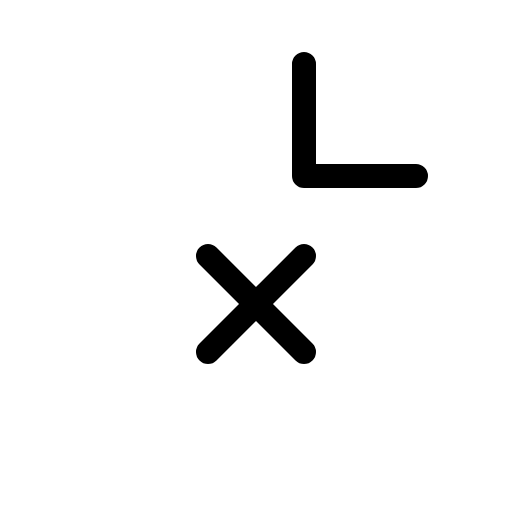
t = 0.00 s
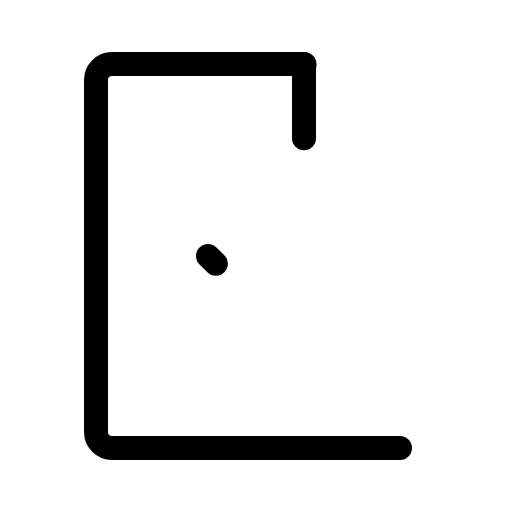
t = 0.90 s
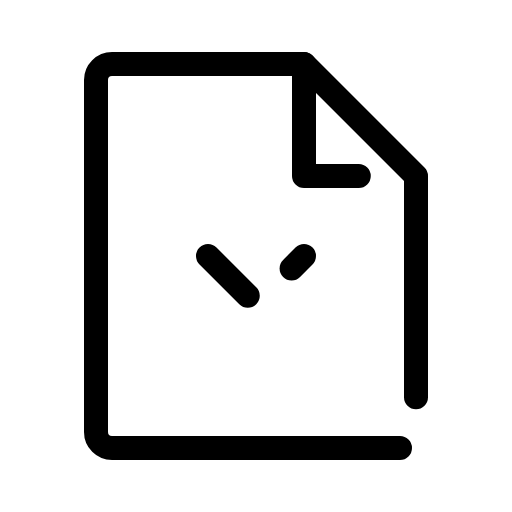
t = 1.28 s
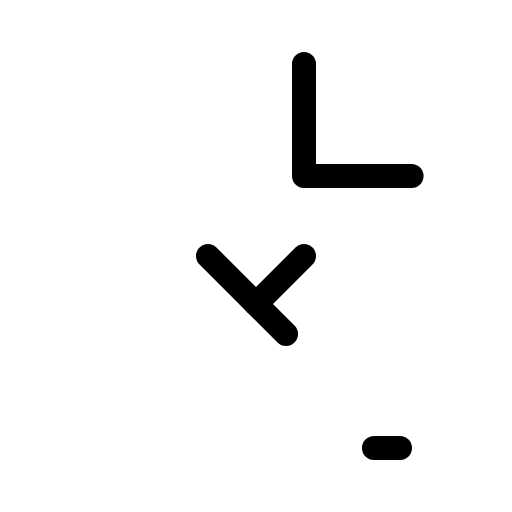
t = 1.65 s
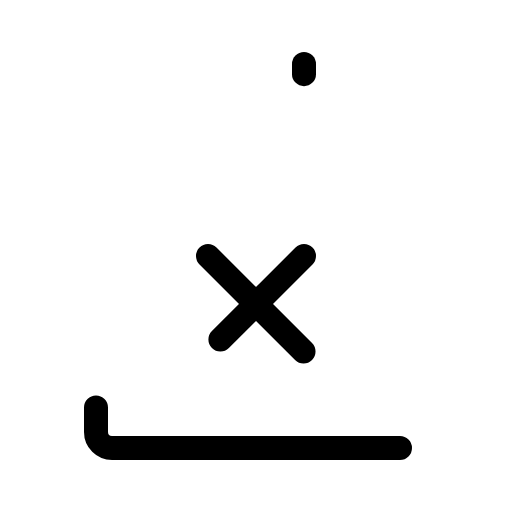
t = 2.03 s

The animated SVG that drew these frames (rendered in a browser with its animation timeline set to each time). Animation: 1 CSS @keyframes rule; one cycle of 2.40 s, repeats indefinitely.

<svg xmlns="http://www.w3.org/2000/svg" viewBox="0 0 256 256">
  <style>
    .draw-line {
      stroke-dasharray: 1;
      stroke-dashoffset: 0;
    }
    svg:hover .draw-line {
      animation: phosphor-draw-in 1.5s ease-in-out infinite;
    }
    @keyframes phosphor-draw-in {
      0%   { stroke-dashoffset: 1; }
      100% { stroke-dashoffset: 0; }
    }
  </style><rect width="256" height="256" fill="none"/><path d="M200,224H56a8,8,0,0,1-8-8V40a8,8,0,0,1,8-8h96l56,56V216A8,8,0,0,1,200,224Z" fill="none" stroke="currentColor" stroke-linecap="round" stroke-linejoin="round" stroke-width="12" class="draw-line" pathLength="1" style="animation-delay: 0s"/><polyline points="152 32 152 88 208 88" fill="none" stroke="currentColor" stroke-linecap="round" stroke-linejoin="round" stroke-width="12" class="draw-line" pathLength="1" style="animation-delay: 0.3s"/><line x1="104" y1="128" x2="152" y2="176" fill="none" stroke="currentColor" stroke-linecap="round" stroke-linejoin="round" stroke-width="12" class="draw-line" pathLength="1" style="animation-delay: 0.6s"/><line x1="152" y1="128" x2="104" y2="176" fill="none" stroke="currentColor" stroke-linecap="round" stroke-linejoin="round" stroke-width="12" class="draw-line" pathLength="1" style="animation-delay: 0.9s"/></svg>
